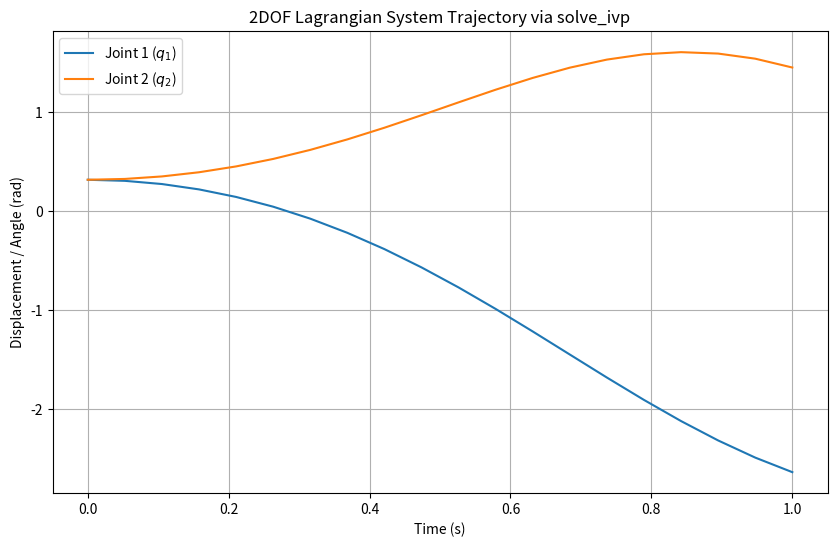

Write the Python code that produced this figure.
import numpy as np
from scipy.integrate import solve_ivp
import matplotlib.pyplot as plt

def manipulator(t, state, params):
    """
    Defines the first-order ODEs for a 2DOF Lagrangian system.'
    state = [q1, q2, q1_dot, q2_dot]
    """
        
    # 1. Unpack generalized coordinates (q) and velocities (q_dot)
    q = state[:2]
    q_dot = state[2:]
        
    # 2. Extract physical parameters
    m_1, m_2, I_1, I_2, l_g1,l_1,l_g2, g = params
        
    # 3. Define the 2x2 Mass Matrix M(q)
    # (Replace these dummy equations with your system's actual derived matrices)
    M = np.zeros((2, 2))
    M[0, 0] =I_1 + I_1 + m_1*(1/2)*l_g1**   2 + m_2*(l_1*l_1 + l_g2**2 + 2*l_1*l_g2*np.cos(q[1]))
    M[1, 1] = I_2 + m_2*l_g2**2
    # Off-diagonal cross-coupling terms (example using cosines)
    M[0, 1] = M[1, 0] = I_2 + m_2*(l_g2**2 + l_1*l_g2*np.cos(q[1]))
        
    # 4. Define the Coriolis & Centrifugal forces C(q, q_dot) * q_dot
    # (Often simplified directly into a vector for computation)
    C_qdot = np.zeros(2)
    C_qdot[0] = -m_2*l_1*l_g2*q_dot[1]*(2*q_dot[0] + q_dot[1])*np.sin(q[1])
    C_qdot[1] = m_2*l_1*l_g2*q_dot[0]*q_dot[0]*np.sin(q[1])
    # Note: complete equations include many more coupled sine variations
        
    # 5. Define the Gravity Vector G(q)
    G = np.array([
            m_1*g*l_g1*np.cos(q[0]) + m_2*g*(l_1*np.cos(q[0]) + l_g2*np.cos(q[0]+q[1])),
            m_2*g*l_g2*np.cos(q[0] + q[1])
        ])

    # 6. Generalized forces/torques applied (set to 0 for unforced/passive motion)
    tau = np.array([0.0, 0.0]) 
        
    # 7. Solve for acceleration: q_ddot = M^-1 * (tau - C*q_dot - G)
    rhs = tau - C_qdot - G
    q_ddot = np.linalg.solve(M, rhs)  # More efficient than explicit inverse
        
    # 8. Return state derivatives [q_dot, q_ddot]
    return np.concatenate((q_dot, q_ddot))
    

# Parameters: [m_1, m_2, I_1, I_2, l_g1,l_1,l_g2, g]
sys_params = (1.0, 1.0, 1.0, 1.0, 1.0, 0.5, 0.5, 9.81)

# Initial conditions: [q1, q2, q3, q1_dot, q2_dot, q3_dot]
# Let's release it from rest at a localized angle deviation
initial_state = [0.1*np.pi, 0.1*np.pi, 0.0, 0.0]

# Time span for the integration
t_span = (0.0, 1.0)
resolution = 20
t_eval = np.linspace(t_span[0], t_span[1], resolution) # Output timestamps


# Execute numerical integration
sol = solve_ivp(
    fun=manipulator,
    t_span=t_span,
    y0=initial_state,
    method='RK45',        # Excellent default solver for non-stiff dynamics
    t_eval=t_eval,
    args=(sys_params,),   # Pass structural parameters cleanly
    rtol=1e-6,            # Tighten tolerances for chaotic/multilink systems
    atol=1e-8
)

data = np.vstack((sol.t, sol.y)).T
np.savetxt('owaki_solution.csv', data, delimiter=',', header='t,y', comments='')



plt.figure(figsize=(10, 6))
plt.plot(sol.t, sol.y[0], label='Joint 1 ($q_1$)')
plt.plot(sol.t, sol.y[1], label='Joint 2 ($q_2$)')
plt.title('2DOF Lagrangian System Trajectory via solve_ivp')
plt.xlabel('Time (s)')
plt.ylabel('Displacement / Angle (rad)')
plt.legend()
plt.grid(True)
plt.show()
